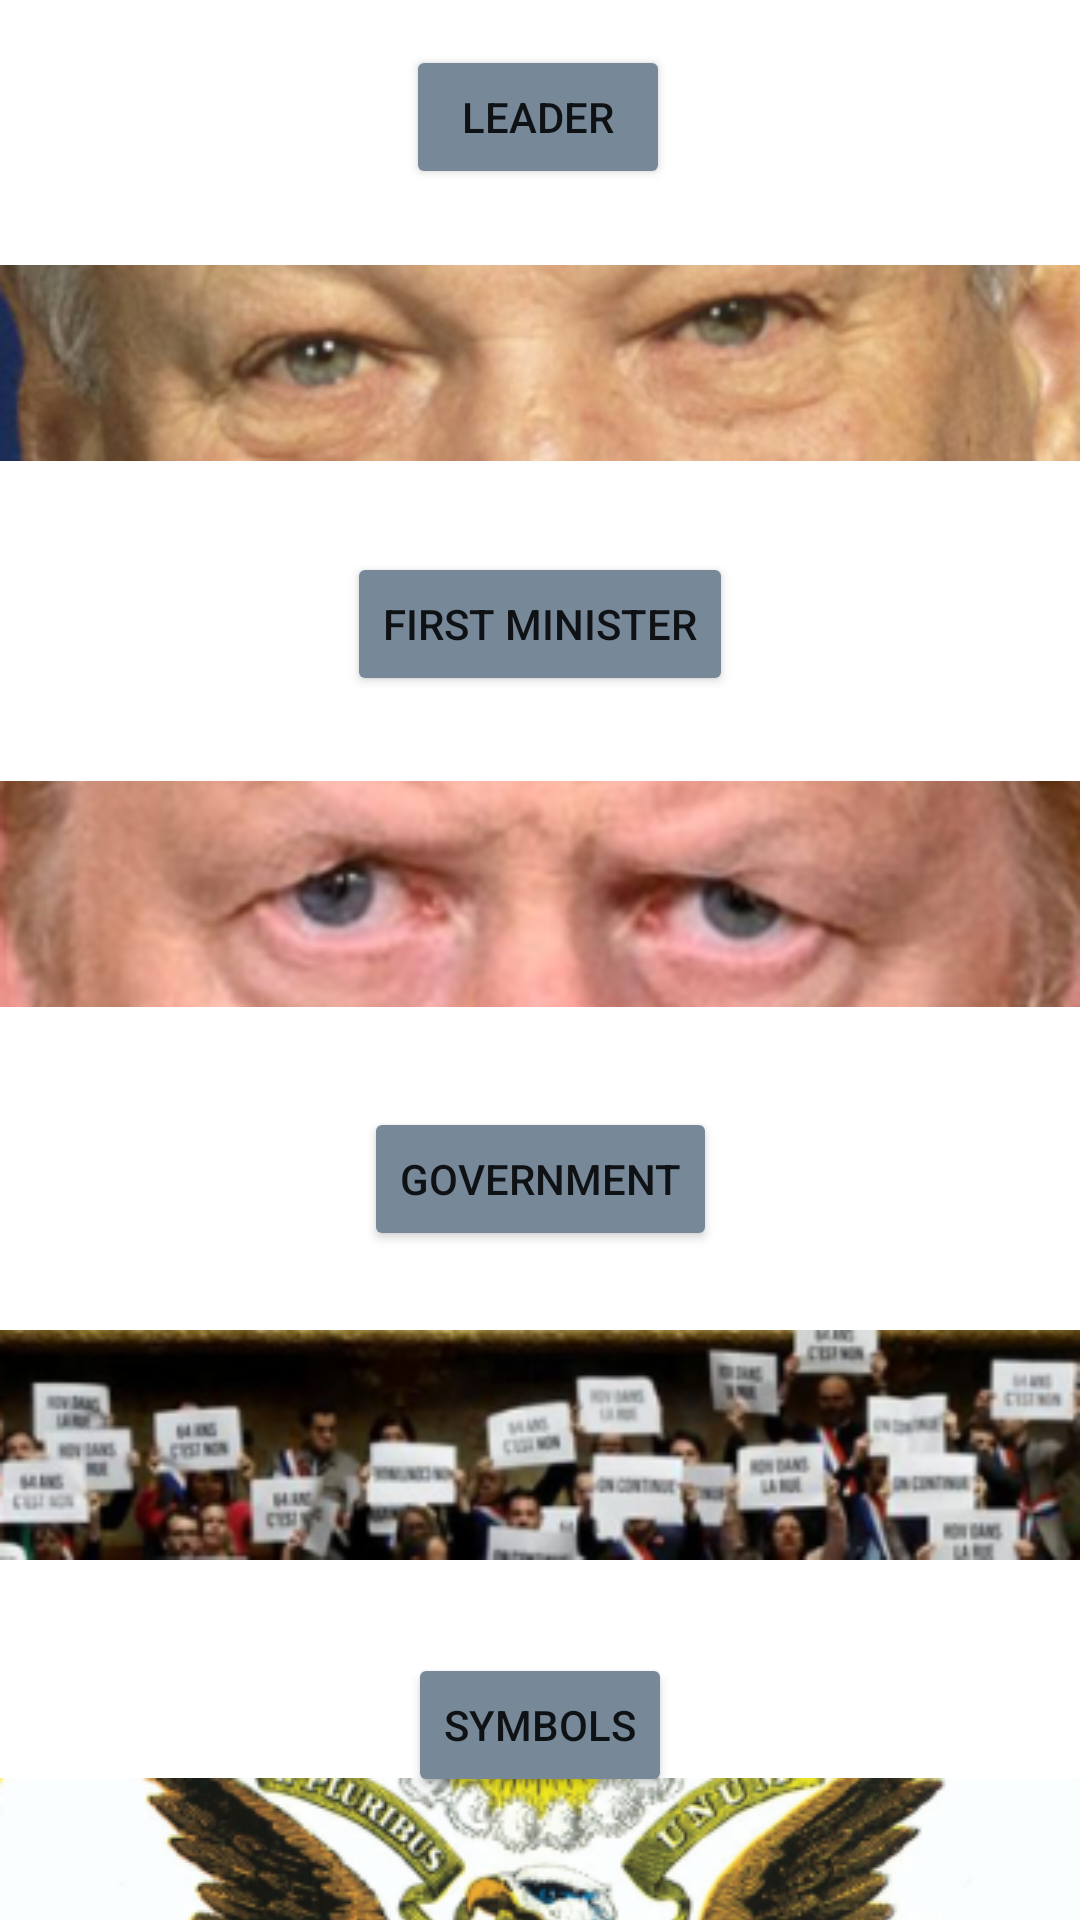

The Android layout XML behind this screen, and the referenced resources:
<!-- AndroidManifest.xml: application theme Theme.CountryChecker -->
<!-- res/layout/activity_info.xml -->
<?xml version="1.0" encoding="utf-8"?>
<androidx.constraintlayout.widget.ConstraintLayout xmlns:android="http://schemas.android.com/apk/res/android"
    xmlns:app="http://schemas.android.com/apk/res-auto"
    xmlns:tools="http://schemas.android.com/tools"
    android:layout_width="match_parent"
    android:layout_height="match_parent"
    tools:context=".view.InfoActivity">

    <Button
        android:id="@+id/leader"
        android:layout_width="wrap_content"
        android:layout_height="wrap_content"
        android:layout_marginTop="15dp"
        android:backgroundTint="@color/main"
        android:onClick="leaderStart"
        android:text="Leader"
        app:layout_constraintEnd_toEndOf="parent"
        app:layout_constraintHorizontal_bias="0.498"
        app:layout_constraintStart_toStartOf="parent"
        app:layout_constraintTop_toTopOf="parent" />

    <Button
        android:id="@+id/FirstMinister"
        android:layout_width="wrap_content"
        android:layout_height="wrap_content"
        android:layout_marginTop="25dp"
        android:backgroundTint="@color/main"
        android:onClick="primeStart"
        android:text="First minister"
        app:layout_constraintEnd_toEndOf="parent"
        app:layout_constraintStart_toStartOf="parent"
        app:layout_constraintTop_toBottomOf="@+id/imageView2" />

    <Button
        android:id="@+id/Government"
        android:layout_width="wrap_content"
        android:layout_height="wrap_content"
        android:layout_marginTop="25dp"
        android:backgroundTint="@color/main"
        android:onClick="parliamentStart"
        android:text="Government"
        app:layout_constraintEnd_toEndOf="parent"
        app:layout_constraintStart_toStartOf="parent"
        app:layout_constraintTop_toBottomOf="@+id/imageView3" />

    <Button
        android:id="@+id/Symbols"
        android:layout_width="wrap_content"
        android:layout_height="wrap_content"
        android:layout_marginTop="25dp"
        android:backgroundTint="@color/main"
        android:onClick="symbolsStart"
        android:text="Symbols"
        app:layout_constraintEnd_toEndOf="parent"
        app:layout_constraintStart_toStartOf="parent"
        app:layout_constraintTop_toBottomOf="@+id/imageView4" />

    <ImageView
        android:id="@+id/imageView2"
        android:layout_width="0dp"
        android:layout_height="76dp"
        android:layout_marginTop="20dp"
        app:layout_constraintEnd_toEndOf="parent"
        app:layout_constraintStart_toStartOf="parent"
        app:layout_constraintTop_toBottomOf="@+id/leader"
        app:srcCompat="@drawable/pres" />

    <ImageView
        android:id="@+id/imageView3"
        android:layout_width="0dp"
        android:layout_height="92dp"
        android:layout_marginTop="20dp"
        app:layout_constraintEnd_toEndOf="parent"
        app:layout_constraintStart_toStartOf="parent"
        app:layout_constraintTop_toBottomOf="@+id/FirstMinister"
        app:srcCompat="@drawable/prime" />

    <ImageView
        android:id="@+id/imageView4"
        android:layout_width="0dp"
        android:layout_height="89dp"
        android:layout_marginTop="20dp"
        app:layout_constraintEnd_toEndOf="parent"
        app:layout_constraintStart_toStartOf="parent"
        app:layout_constraintTop_toBottomOf="@+id/Government"
        app:srcCompat="@drawable/symb" />

    <ImageView
        android:id="@+id/imageView5"
        android:layout_width="0dp"
        android:layout_height="84dp"
        android:layout_marginTop="20dp"
        app:layout_constraintBottom_toBottomOf="parent"
        app:layout_constraintEnd_toEndOf="parent"
        app:layout_constraintStart_toStartOf="parent"
        app:layout_constraintTop_toBottomOf="@+id/Symbols"
        app:srcCompat="@drawable/gov" />
</androidx.constraintlayout.widget.ConstraintLayout>
<!-- resources referenced by this layout -->
<resources>
  <color name="main">	#778899</color>
  <!-- drawable gov: png bitmap (drawable, 50721 bytes) -->
  <!-- drawable pres: png bitmap (drawable, 35968 bytes) -->
  <!-- drawable prime: png bitmap (drawable, 35932 bytes) -->
  <!-- drawable symb: png bitmap (drawable, 49139 bytes) -->
  <style name="Theme.CountryChecker" parent="Theme.MaterialComponents.DayNight.DarkActionBar">
          
          <item name="colorPrimary">@color/purple_500</item>
          <item name="colorPrimaryVariant">@color/purple_700</item>
          <item name="colorOnPrimary">@color/white</item>
          
          <item name="colorSecondary">@color/teal_200</item>
          <item name="colorSecondaryVariant">@color/teal_700</item>
          <item name="colorOnSecondary">@color/black</item>
          
          <item name="android:statusBarColor">?attr/colorPrimaryVariant</item>
          
      </style>
  <color name="purple_500">#FF6200EE</color>
  <color name="purple_700">#FF3700B3</color>
  <color name="white">#FFFFFFFF</color>
  <color name="teal_200">#FF03DAC5</color>
  <color name="teal_700">#FF018786</color>
  <color name="black">#FF000000</color>
</resources>
